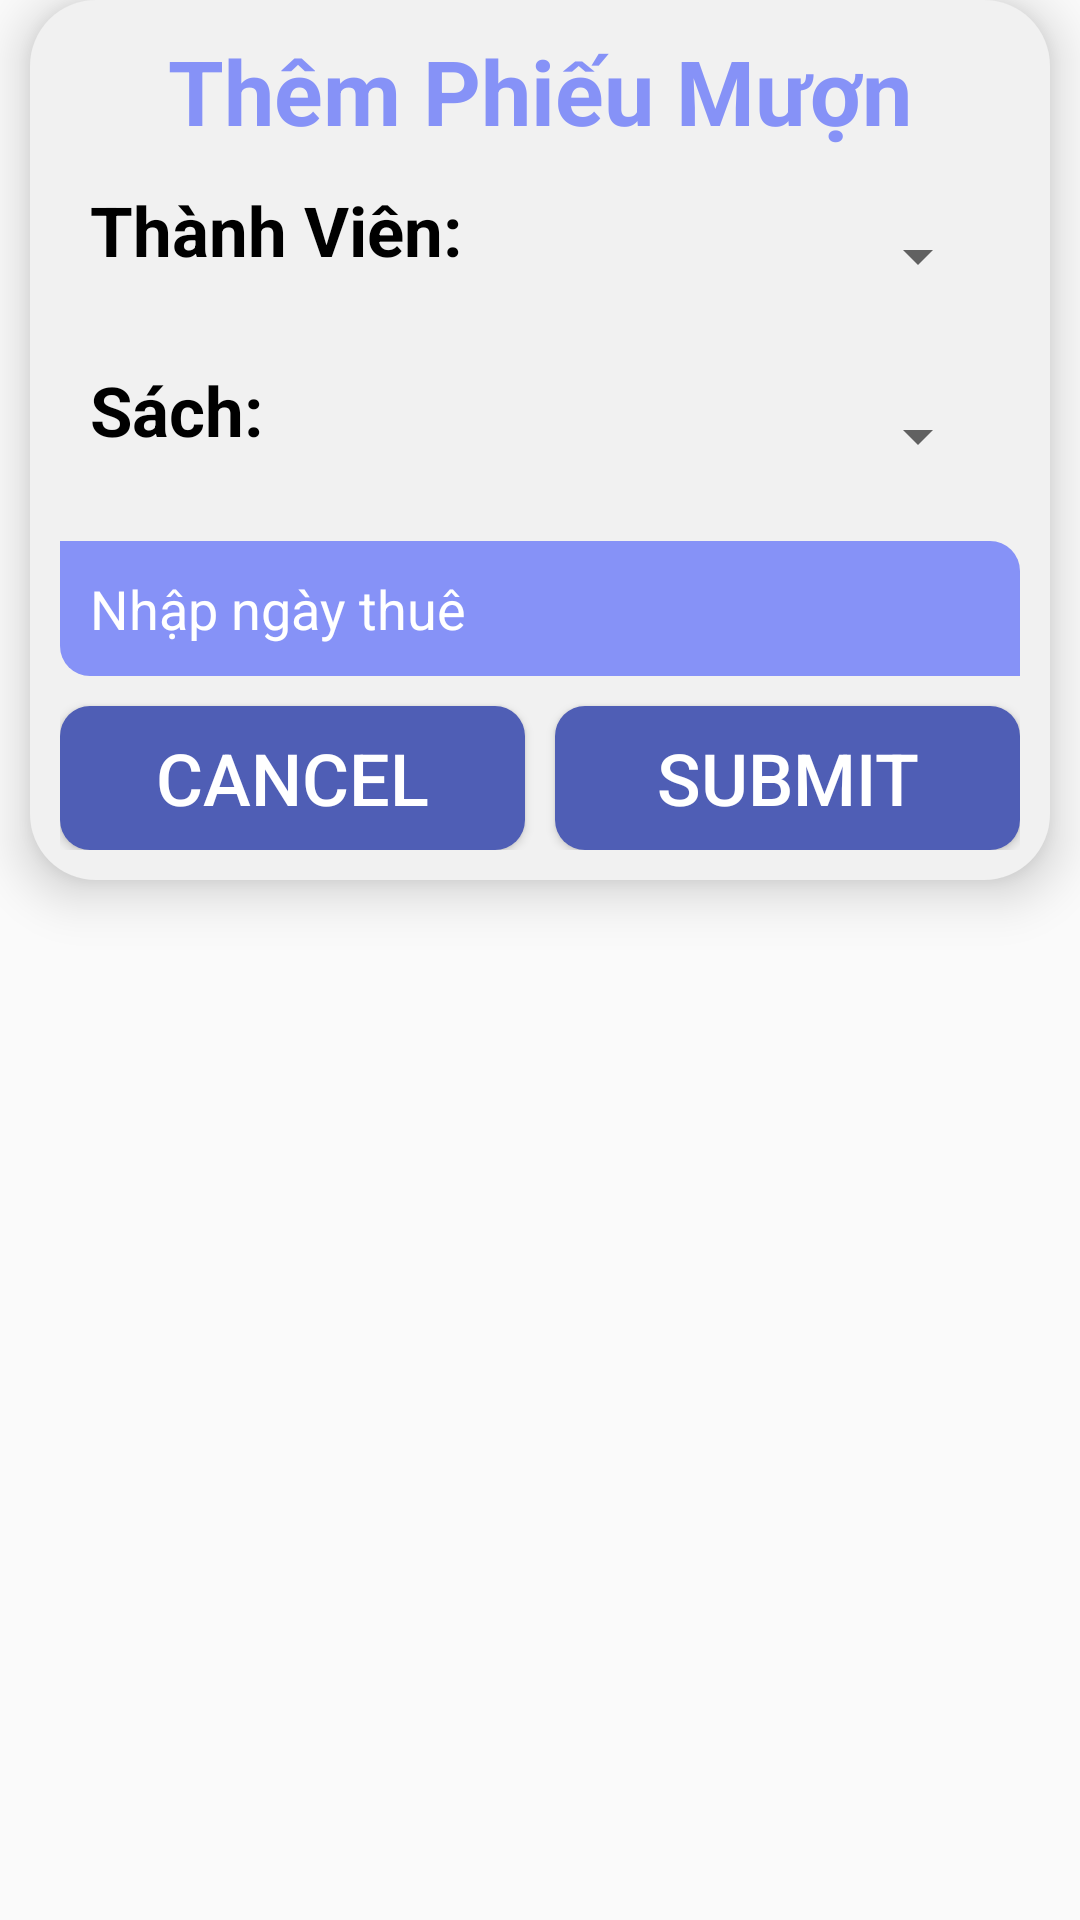

Android layout source for this screen:
<!-- AndroidManifest.xml: application theme Theme.Duanmau -->
<!-- res/layout/dialog_addphieumuon.xml -->
<?xml version="1.0" encoding="utf-8"?>
<LinearLayout xmlns:android="http://schemas.android.com/apk/res/android"
    xmlns:app="http://schemas.android.com/apk/res-auto"
    android:layout_width="match_parent"
    android:orientation="vertical"
    android:layout_height="wrap_content">

    <LinearLayout
        android:layout_width="match_parent"
        android:layout_height="wrap_content"
        android:layout_marginStart="10dp"
        android:layout_marginEnd="10dp"
        android:orientation="vertical"
        android:padding="10dp"
        android:background="@drawable/gray_backgroud"
        android:elevation="10dp">

        <TextView
            android:layout_width="wrap_content"
            android:layout_height="wrap_content"
            android:text="Thêm Phiếu Mượn"
            android:textSize="30dp"
            android:textStyle="bold"
            android:layout_gravity="center"
            android:textColor="@color/levente"
            />

        <LinearLayout
            android:layout_width="match_parent"
            android:layout_height="wrap_content"
            android:orientation="horizontal">
            <TextView
                android:layout_width="wrap_content"
                android:layout_height="wrap_content"
                android:text="Thành Viên: "
                android:textColor="@color/black"
                android:layout_marginLeft="10dp"
                android:textSize="23dp"
                android:layout_marginTop="11dp"
                android:textStyle="bold"/>
            <Spinner
                android:layout_width="match_parent"
                android:layout_height="50dp"
                android:layout_marginTop="10dp"
                android:layout_marginHorizontal="10dp"
                android:id="@+id/spnThanhVien"/>
        </LinearLayout>

        <LinearLayout
            android:layout_width="match_parent"
            android:layout_height="wrap_content"
            android:orientation="horizontal">
            <TextView
                android:layout_width="wrap_content"
                android:layout_height="wrap_content"
                android:text="Sách:            "
                android:layout_marginLeft="10dp"
                android:textSize="23dp"
                android:textColor="@color/black"
                android:layout_marginTop="11dp"
                android:textStyle="bold"/>
            <Spinner
                android:layout_width="match_parent"
                android:layout_height="50dp"
                android:layout_marginTop="10dp"
                android:layout_marginHorizontal="10dp"
                android:id="@+id/spnSach"/>
        </LinearLayout>
        <EditText
            android:layout_marginTop="10dp"
            android:id="@+id/edtngatThueAdd"
            android:layout_width="match_parent"
            android:layout_height="45dp"
            android:ems="10"
            android:hint="Nhập ngày thuê"
            android:inputType="text"
            android:paddingLeft="10dp"
            android:textColor="@color/white"
            android:textColorHint="@color/white"
            android:background="@drawable/edt_custom" />

        <LinearLayout
            android:layout_width="match_parent"
            android:layout_height="wrap_content"
            android:orientation="horizontal">
            <Button
                android:layout_marginTop="10dp"
                android:id="@+id/btncanaddPM"
                android:layout_weight="1"
                android:layout_width="match_parent"
                android:layout_height="wrap_content"
                android:text="CanCel"
                android:background="@drawable/btn_custom"
                android:textSize="24sp"
                android:layout_marginRight="5dp"
                android:textColor="@color/white"/>
            <Button
                android:layout_marginTop="10dp"
                android:id="@+id/btnsubmitaddPM"
                android:layout_width="match_parent"
                android:layout_height="wrap_content"
                android:text="submit"
                android:layout_weight="1"
                android:layout_marginLeft="5dp"
                android:background="@drawable/btn_custom"
                android:textSize="24sp"
                android:textColor="@color/white"/>

        </LinearLayout>
    </LinearLayout>
</LinearLayout>
<!-- resources referenced by this layout -->
<resources>
  <color name="black">#FF000000</color>
  <color name="levente">#8692f7</color>
  <color name="white">#FFFFFFFF</color>
  <!-- drawable btn_custom (drawable) -->
  <?xml version="1.0" encoding="utf-8"?>
  <shape xmlns:android="http://schemas.android.com/apk/res/android">
      <solid android:color="#4F5EB5"/>
      <corners android:radius="10dp"/>
  </shape>
  <!-- drawable edt_custom (drawable) -->
  <?xml version="1.0" encoding="utf-8"?>
  <shape xmlns:android="http://schemas.android.com/apk/res/android">
      <solid android:color="@color/levente"/>
      <corners android:bottomLeftRadius="10dp"
          android:topRightRadius="10dp"
          />
  </shape>
  <!-- drawable gray_backgroud (drawable) -->
  <?xml version="1.0" encoding="utf-8"?>
  <shape xmlns:android="http://schemas.android.com/apk/res/android">
      <solid android:color="#F1F1F1"/>
      <corners android:radius="22dp"/>
  </shape>
  <style name="Theme.Duanmau" parent="Base.Theme.Duanmau" />
  <style name="Base.Theme.Duanmau" parent="Theme.AppCompat.DayNight.NoActionBar">
          
          
      </style>
</resources>
